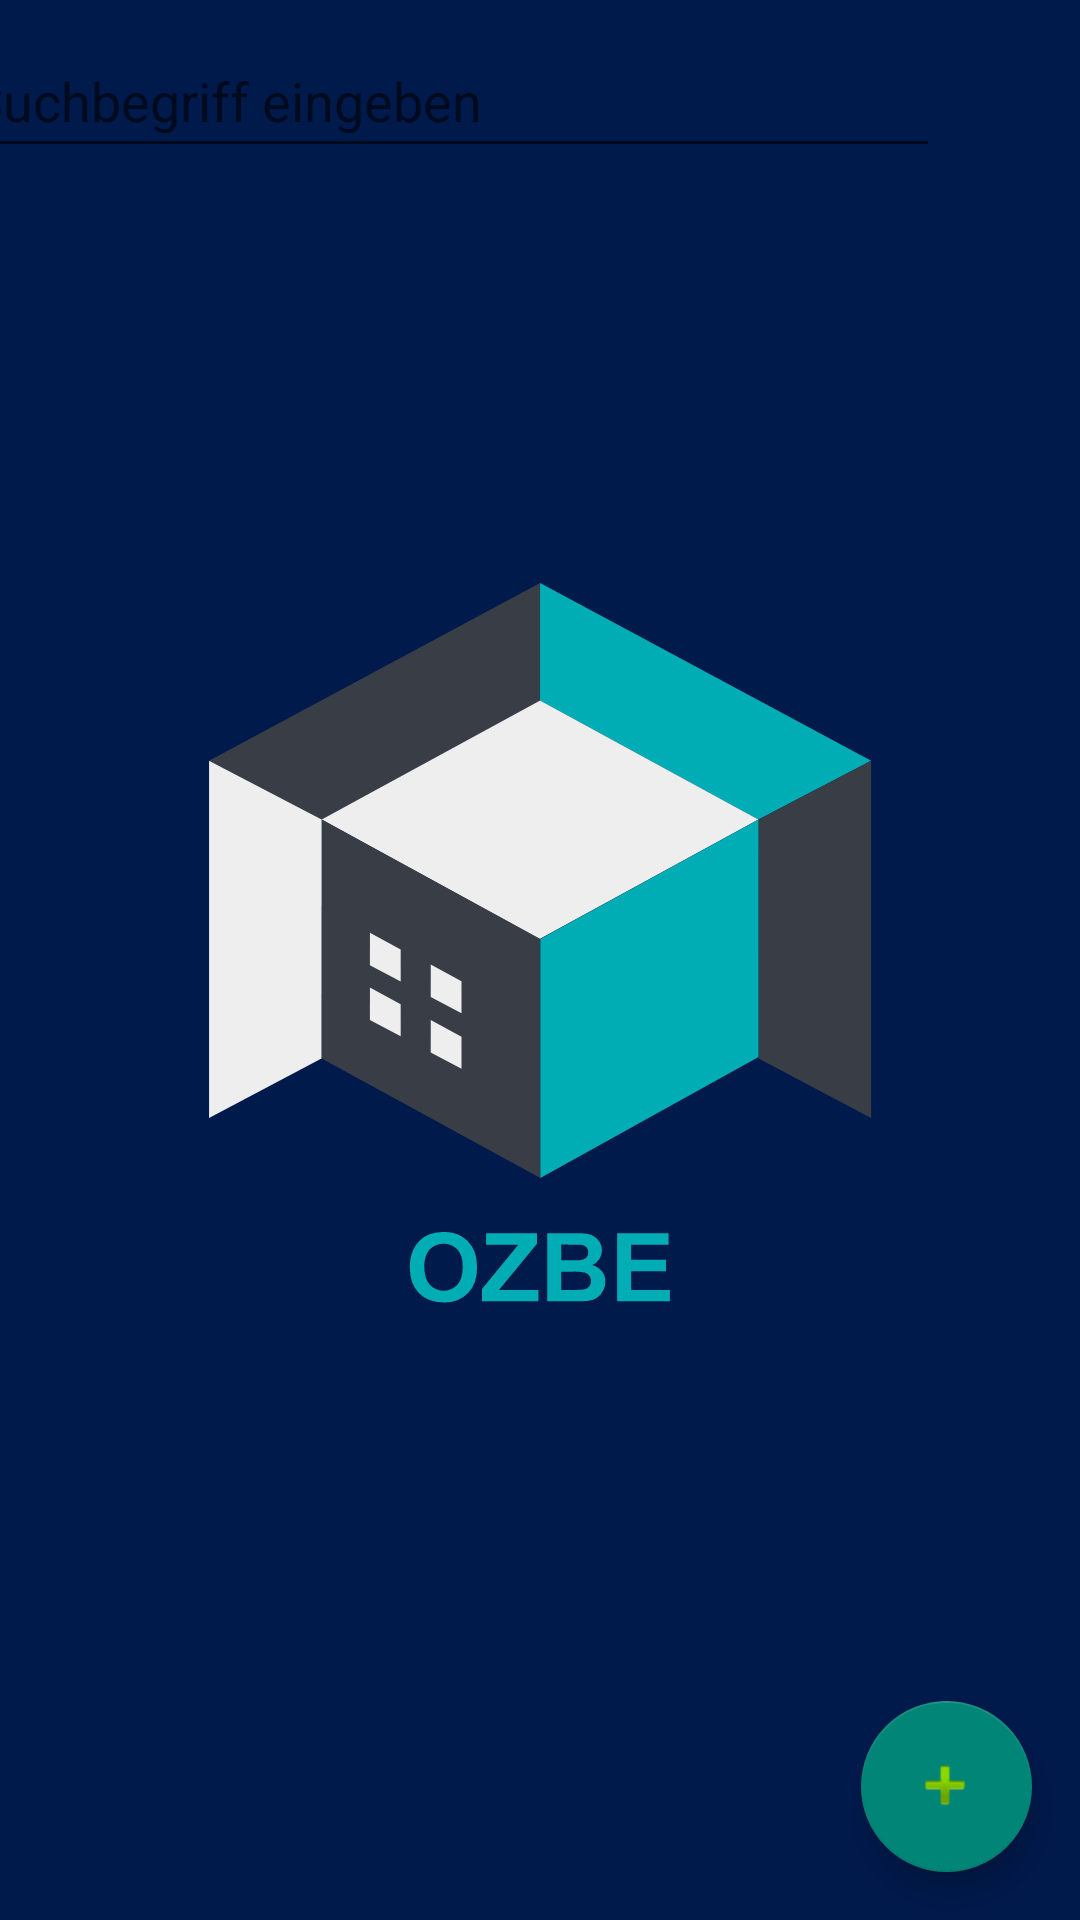

This screen was rendered from an Android layout file. Write that file and the resources it references.
<!-- AndroidManifest.xml: application theme SplashTheme -->
<!-- res/layout/fragment_first.xml -->
<?xml version="1.0" encoding="utf-8"?>
<androidx.constraintlayout.widget.ConstraintLayout xmlns:android="http://schemas.android.com/apk/res/android"
    xmlns:app="http://schemas.android.com/apk/res-auto"
    xmlns:tools="http://schemas.android.com/tools"
    android:layout_width="match_parent"
    android:layout_height="match_parent"
    tools:context=".HomeFragment">

    <com.google.android.material.floatingactionbutton.FloatingActionButton
        android:id="@+id/floatingActionButtonAdd"
        android:layout_width="57dp"
        android:layout_height="69dp"
        android:layout_marginEnd="16dp"
        android:layout_marginBottom="16dp"
        android:clickable="true"
        android:contentDescription="Scannen"
        android:focusable="true"
        app:layout_constraintBottom_toBottomOf="parent"
        app:layout_constraintEnd_toEndOf="parent"
        app:srcCompat="@android:drawable/ic_input_add"
        tools:ignore="SpeakableTextPresentCheck" />

    <ListView
        android:id="@+id/listview"
        android:layout_width="408dp"
        android:layout_height="match_parent"
        android:layout_marginTop="60dp"
        android:text="Loading..."
        app:layout_constraintEnd_toEndOf="parent"
        app:layout_constraintHorizontal_bias="0.333"
        app:layout_constraintStart_toStartOf="parent"
        app:layout_constraintTop_toBottomOf="@+id/searchText"
        tools:listitem="@layout/list_item" />

    <EditText
        android:id="@+id/searchText"
        android:layout_width="327dp"
        android:layout_height="48dp"
        android:layout_marginTop="8dp"
        android:ems="10"
        android:hint="Suchbegriff eingeben"
        android:inputType="text"
        app:layout_constraintEnd_toStartOf="@+id/imageButton"
        app:layout_constraintHorizontal_bias="0.55"
        app:layout_constraintStart_toStartOf="parent"
        app:layout_constraintTop_toTopOf="parent" />

    <ImageButton
        android:id="@+id/imageButton"
        android:layout_width="48dp"
        android:layout_height="48dp"
        android:layout_marginTop="8dp"
        android:layout_marginEnd="11dp"
        android:background="@null"
        app:layout_constraintEnd_toEndOf="parent"
        app:layout_constraintTop_toTopOf="parent"
        app:srcCompat="@drawable/ic_baseline_qr_code_scanner_24"
        tools:ignore="SpeakableTextPresentCheck" />


</androidx.constraintlayout.widget.ConstraintLayout>
<!-- res/layout/list_item.xml (included above) -->
<?xml version="1.0" encoding="utf-8"?>
<LinearLayout xmlns:android="http://schemas.android.com/apk/res/android"
    android:orientation="vertical" android:layout_width="match_parent"
    android:layout_height="match_parent">

    <RelativeLayout
        android:layout_width="match_parent"
        android:layout_height="wrap_content">

        <LinearLayout
            android:layout_width="wrap_content"
            android:layout_height="wrap_content"
            android:layout_marginVertical="10dp"
            android:orientation="horizontal">


            <de.hdodenhof.circleimageview.CircleImageView
                android:id="@+id/profile_pic"
                android:layout_width="67dp"
                android:layout_height="72dp"
                android:layout_marginStart="20dp"/>

            <LinearLayout
                android:layout_width="302dp"
                android:layout_height="wrap_content"
                android:layout_marginStart="20dp"
                android:orientation="vertical">

                <TextView
                    android:id="@+id/raumID"
                    android:layout_width="wrap_content"
                    android:layout_height="wrap_content"
                    android:text="E1"
                    android:textSize="26sp"
                    android:textStyle="bold" />

                <LinearLayout
                    android:layout_width="match_parent"
                    android:layout_height="wrap_content"
                    android:orientation="horizontal">

                    <LinearLayout
                        android:layout_width="61dp"
                        android:layout_height="wrap_content"
                        android:orientation="vertical">

                        <TextView
                            android:id="@+id/Tische"
                            android:layout_width="60dp"
                            android:layout_height="wrap_content"
                            android:text="Stühle:" />

                        <TextView
                            android:id="@+id/AnzPlatze"
                            android:layout_width="60dp"
                            android:layout_height="wrap_content"
                            android:text="30" />

                    </LinearLayout>

                    <LinearLayout
                        android:layout_width="60dp"
                        android:layout_height="match_parent"
                        android:orientation="vertical">

                        <TextView
                            android:id="@+id/Tisch"
                            android:layout_width="60dp"
                            android:layout_height="wrap_content"
                            android:text="Tische:" />

                        <TextView
                            android:id="@+id/AnzTische"
                            android:layout_width="60dp"
                            android:layout_height="wrap_content"
                            android:text="15" />

                    </LinearLayout>

                    <LinearLayout
                        android:layout_width="89dp"
                        android:layout_height="match_parent"
                        android:orientation="vertical">

                        <TextView
                            android:id="@+id/Sonderaustattung"
                            android:layout_width="wrap_content"
                            android:layout_height="wrap_content"
                            android:text="Austattung:" />

                        <TextView
                            android:id="@+id/textView9"
                            android:layout_width="72dp"
                            android:layout_height="wrap_content"
                            android:text="Beamer" />
                    </LinearLayout>

                    <LinearLayout
                        android:layout_width="75dp"
                        android:layout_height="match_parent"
                        android:orientation="vertical">

                        <TextView
                            android:id="@+id/Mängel"
                            android:layout_width="match_parent"
                            android:layout_height="wrap_content"
                            android:text="Mängel:" />

                        <TextView
                            android:id="@+id/ListeMängel"
                            android:layout_width="match_parent"
                            android:layout_height="wrap_content"
                            android:text="Keine"/>
                    </LinearLayout>

                </LinearLayout>

            </LinearLayout>


        </LinearLayout>


    </RelativeLayout>

</LinearLayout>
<!-- resources referenced by this layout -->
<resources>
  <style name="SplashTheme" parent="Theme.AppCompat.DayNight.NoActionBar">
          <item name="android:windowBackground">@drawable/ic_loading_screen</item>
      </style>
  <!-- drawable ic_loading_screen: vector/xml drawable (drawable, 3284 chars, omitted) -->
</resources>
